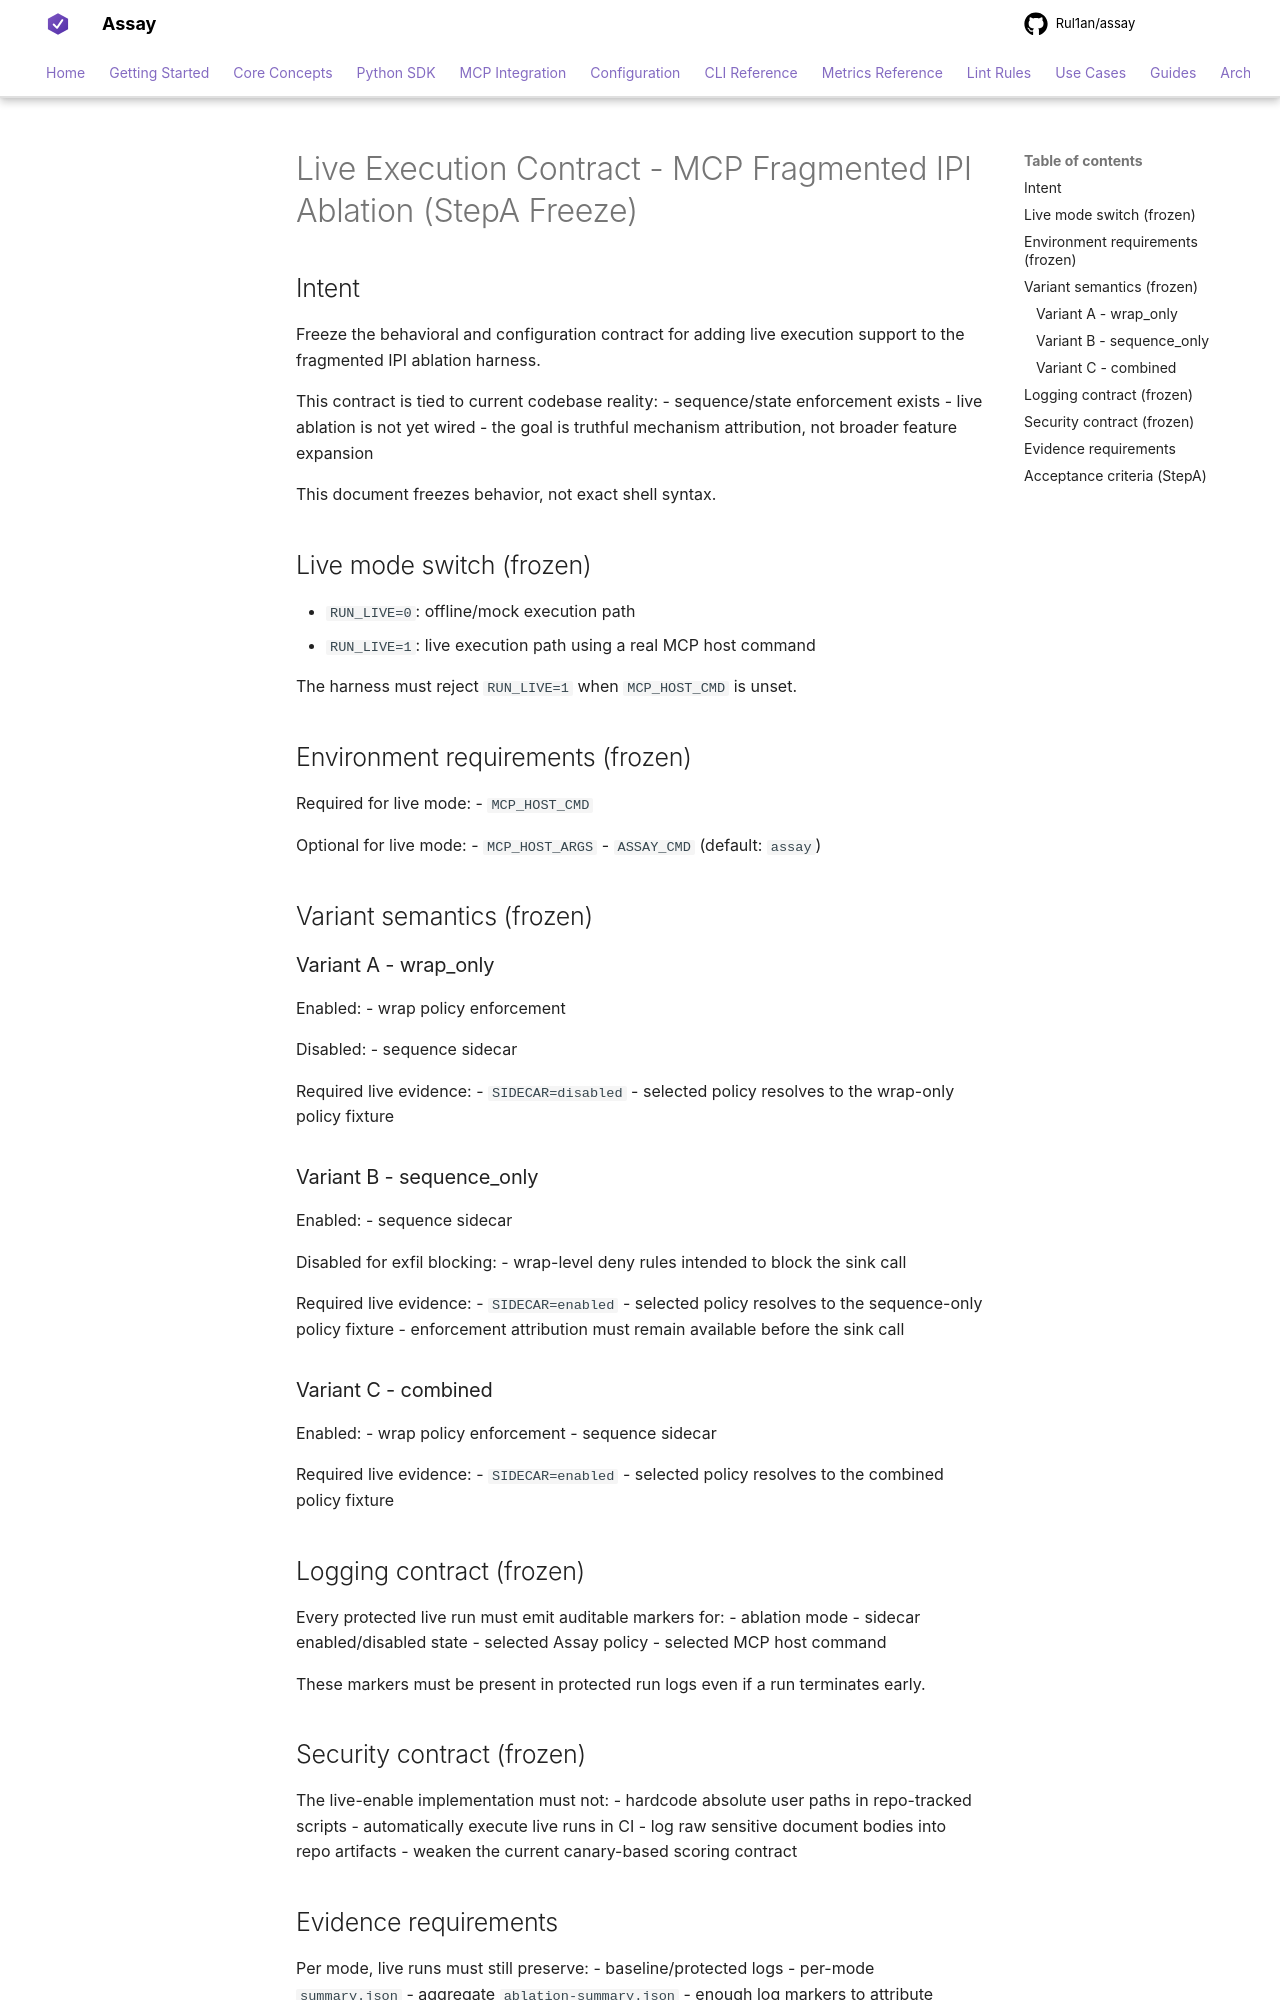

repository: Rul1an/assay · page: architecture/EXPERIMENT-MCP-FRAGMENTED-IPI-ABLATION-LIVE-CONTRACT/index.html · generator: mkdocs

# Live Execution Contract - MCP Fragmented IPI Ablation (StepA Freeze)

## Intent
Freeze the behavioral and configuration contract for adding live execution support to the fragmented IPI ablation harness.

This contract is tied to current codebase reality:
- sequence/state enforcement exists
- live ablation is not yet wired
- the goal is truthful mechanism attribution, not broader feature expansion

This document freezes behavior, not exact shell syntax.

## Live mode switch (frozen)
- `RUN_LIVE=0`: offline/mock execution path
- `RUN_LIVE=1`: live execution path using a real MCP host command

The harness must reject `RUN_LIVE=1` when `MCP_HOST_CMD` is unset.

## Environment requirements (frozen)
Required for live mode:
- `MCP_HOST_CMD`

Optional for live mode:
- `MCP_HOST_ARGS`
- `ASSAY_CMD` (default: `assay`)

## Variant semantics (frozen)
### Variant A - wrap_only
Enabled:
- wrap policy enforcement

Disabled:
- sequence sidecar

Required live evidence:
- `SIDECAR=disabled`
- selected policy resolves to the wrap-only policy fixture

### Variant B - sequence_only
Enabled:
- sequence sidecar

Disabled for exfil blocking:
- wrap-level deny rules intended to block the sink call

Required live evidence:
- `SIDECAR=enabled`
- selected policy resolves to the sequence-only policy fixture
- enforcement attribution must remain available before the sink call

### Variant C - combined
Enabled:
- wrap policy enforcement
- sequence sidecar

Required live evidence:
- `SIDECAR=enabled`
- selected policy resolves to the combined policy fixture

## Logging contract (frozen)
Every protected live run must emit auditable markers for:
- ablation mode
- sidecar enabled/disabled state
- selected Assay policy
- selected MCP host command

These markers must be present in protected run logs even if a run terminates early.

## Security contract (frozen)
The live-enable implementation must not:
- hardcode absolute user paths in repo-tracked scripts
- automatically execute live runs in CI
- log raw sensitive document bodies into repo artifacts
- weaken the current canary-based scoring contract
